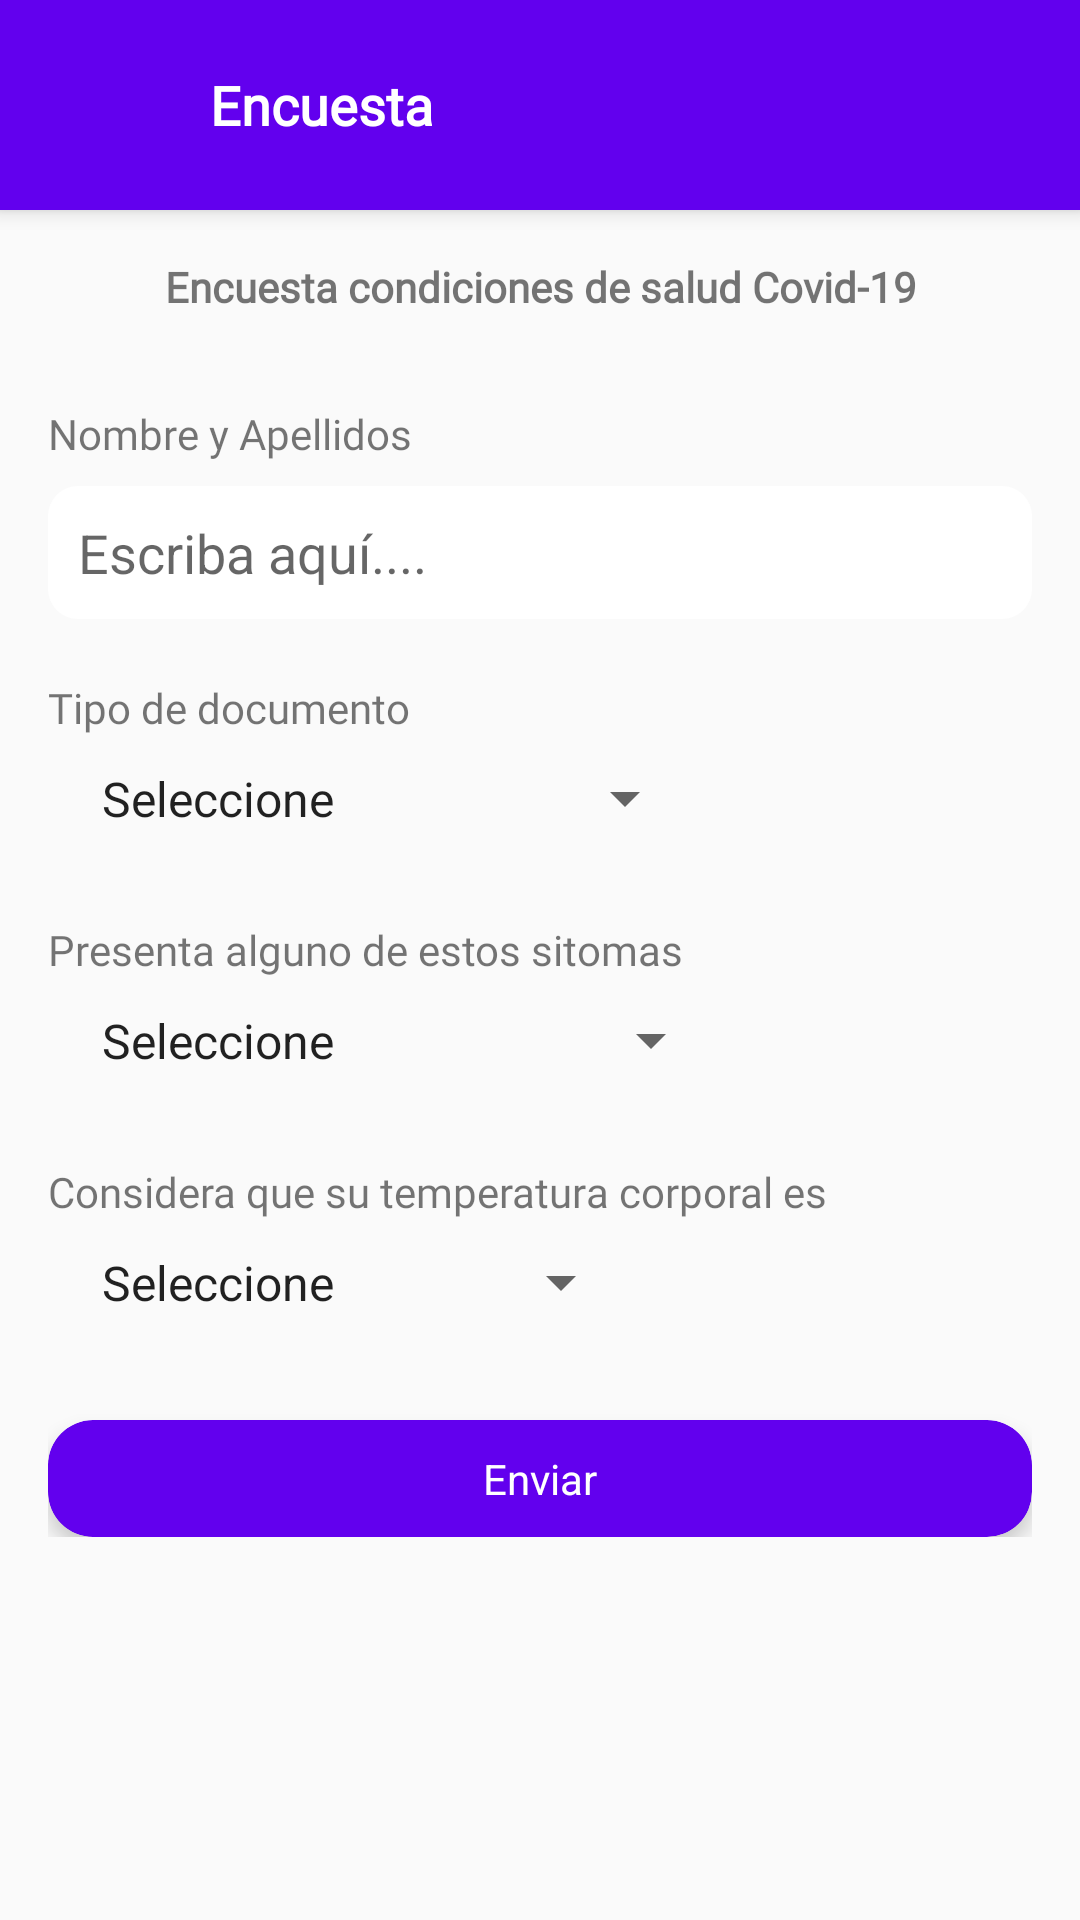

Here is an Android app screen rendered from its layout file. Give the layout XML and the strings, colors and styles it references.
<!-- AndroidManifest.xml: application theme AppTheme -->
<!-- res/layout/activity_encuesta.xml -->
<?xml version="1.0" encoding="utf-8"?>
<LinearLayout
    xmlns:android="http://schemas.android.com/apk/res/android"
    xmlns:app="http://schemas.android.com/apk/res-auto"
    xmlns:tools="http://schemas.android.com/tools"
    android:layout_width="match_parent"
    android:layout_height="match_parent"
    tools:context=".Encuesta"
    android:orientation="vertical">

    <RelativeLayout
        android:layout_width="match_parent"
        android:layout_height="@dimen/height_toolbar"
        android:background="@color/colorPrimary"
        android:elevation="4dp">

        <ImageButton
            android:layout_width="70dp"
            android:layout_height="70dp"
            android:src="@drawable/ic_atras"
            android:id="@+id/btn_volver"
            android:background="@android:color/transparent">

        </ImageButton>


        <TextView
            android:layout_width="wrap_content"
            android:layout_height="wrap_content"
            android:text="Encuesta"
            android:layout_centerVertical="true"
            android:textSize="18sp"
            android:textStyle="bold"
            android:layout_toRightOf="@+id/btn_volver"
            android:id="@+id/textocentur"
            android:textColor="#fff"
            android:fontFamily="@font/fuente"/>



    </RelativeLayout>


    <androidx.core.widget.NestedScrollView
        android:layout_width="match_parent"
        android:layout_height="match_parent">
        <LinearLayout
            android:layout_width="match_parent"
            android:layout_height="match_parent"
            android:orientation="vertical"
            android:padding="16dp">

            <TextView
                android:layout_width="match_parent"
                android:layout_height="wrap_content"
                android:text="Encuesta condiciones de salud Covid-19"
                android:textStyle="bold"
                android:gravity="center_horizontal"
                android:fontFamily="@font/fuente"/>


            <TextView
                android:layout_width="match_parent"
                android:layout_height="wrap_content"
                android:text="Nombre y Apellidos"
                android:fontFamily="@font/fuente"
                android:layout_marginTop="30dp"/>

            <EditText
                android:id="@+id/editTextTextPersonName2"
                android:layout_width="match_parent"
                android:layout_height="wrap_content"
                android:ems="10"
                android:inputType="textPersonName"
                android:background="@drawable/fondo_input"
                android:padding="10dp"
                android:layout_marginTop="8dp"
                android:hint="Escriba aquí...."/>

            <TextView
                android:layout_width="match_parent"
                android:layout_height="wrap_content"
                android:text="Tipo de documento"
                android:fontFamily="@font/fuente"
                android:layout_marginTop="20dp"/>
            <Spinner
                android:layout_width="wrap_content"
                android:layout_height="wrap_content"
                android:entries="@array/documento"
                android:padding="10dp"/>

            <TextView
                android:layout_width="match_parent"
                android:layout_height="wrap_content"
                android:text="Presenta alguno de estos sitomas"
                android:fontFamily="@font/fuente"
                android:layout_marginTop="20dp"/>
            <Spinner
                android:layout_width="wrap_content"
                android:layout_height="wrap_content"
                android:entries="@array/sintomas"
                android:padding="10dp"/>

            <TextView
                android:layout_width="match_parent"
                android:layout_height="wrap_content"
                android:text="Considera que su temperatura corporal es"
                android:fontFamily="@font/fuente"
                android:layout_marginTop="20dp"/>
            <Spinner
                android:layout_width="wrap_content"
                android:layout_height="wrap_content"
                android:entries="@array/temperatura"
                android:padding="10dp"/>


            <androidx.cardview.widget.CardView
                android:foreground="?android:attr/selectableItemBackground"
                android:clickable="true"
                android:layout_width="match_parent"
                android:layout_height="wrap_content"
                app:cardCornerRadius="15dp"
                app:cardBackgroundColor="@color/colorPrimary"
                app:cardElevation="4dp"
                app:contentPadding="10dp"
                android:layout_marginTop="25dp">
                <TextView
                    android:layout_width="wrap_content"
                    android:layout_height="wrap_content"
                    android:gravity="center_horizontal"
                    android:layout_gravity="center_horizontal"
                    android:textColor="#fff"
                    android:text="Enviar"
                   />
            </androidx.cardview.widget.CardView>


        </LinearLayout>
    </androidx.core.widget.NestedScrollView>



</LinearLayout>
<!-- resources referenced by this layout -->
<resources>
  <string-array name="documento">
          <item>Seleccione</item>
          <item>Cédula de ciudadanía</item>
          <item>Targeta de identidad</item>
          <item>Registro civil</item>
  
      </string-array>
  <string-array name="sintomas">
          <item>Seleccione</item>
          <item>Tos</item>
          <item>Fiebre</item>
          <item>Secresión Nasal</item>
          <item>Dificultad para respirar</item>
          <item>Dolor de garganta</item>
      </string-array>
  <string-array name="temperatura">
          <item>Seleccione</item>
          <item>Normal (35 a 37)</item>
          <item>Igual o mayor a 38</item>
      </string-array>
  <dimen name="height_toolbar">70dp</dimen>
  <!-- drawable fondo_input (drawable) -->
  <?xml version="1.0" encoding="utf-8"?>
  <shape xmlns:android="http://schemas.android.com/apk/res/android" android:shape="rectangle">
      <solid android:color="#ffffff"/>
  
      <stroke android:width="0dp"
          android:color="#ff000000"/>
  
      <padding android:left="1dp"
          android:top="1dp"
          android:right="1dp"
          android:bottom="1dp"/>
  
      <corners android:radius="30px"/>
  </shape>
  <style name="AppTheme" parent="Theme.AppCompat.Light.DarkActionBar">
          
          <item name="colorPrimary">@color/colorPrimary</item>
          <item name="colorPrimaryDark">@color/colorPrimaryDark</item>
          <item name="colorAccent">@color/colorAccent</item>
      </style>
  <!-- not gathered from this repository: default colours our renderer supplied (Android Studio template values) -->
  <color name="colorPrimary">#FF6200EE</color>
  <color name="colorPrimaryDark">#FF3700B3</color>
  <color name="colorAccent">#FF03DAC5</color>
</resources>
